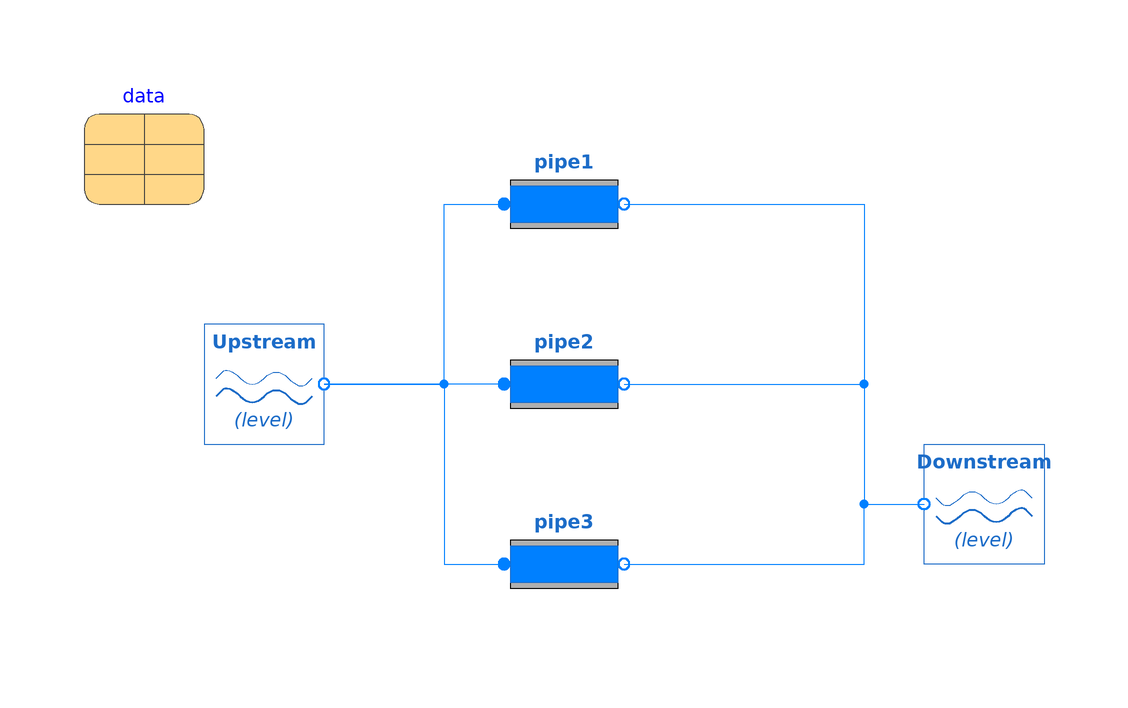

This picture is the connection diagram that the Modelica source below describes through its graphical annotations.

model Test01
  extends AbstractTest;
  OpenHPL.Waterway.Pipe pipe1(H = 0, L = Ln, D_i = 0.8*Dn, D_o = 1.2*Dn) annotation (
    Placement(transformation(origin = {0, 60}, extent = {{-10, -10}, {10, 10}})));
  OpenHPL.Waterway.Pipe pipe2(H = 0, L = Ln, D_i = Dn, D_o = Dn) annotation (
    Placement(transformation(origin = {0, 30}, extent = {{-10, -10}, {10, 10}})));
  OpenHPL.Waterway.Pipe pipe3(H = 0, L = Ln, D_i = 1.2*Dn, D_o = 0.8*Dn) annotation (
    Placement(transformation(extent = {{-10, -10}, {10, 10}})));
equation
 error=sqrt((pipe1.mdot-pipe2.mdot)^2 + (pipe2.mdot-pipe3.mdot)^2 + (pipe3.mdot-pipe1.mdot)^2);
connect(Upstream.o, pipe1.i) annotation (
    Line(points = {{-40, 30}, {-20, 30}, {-20, 60}, {-10, 60}}, color = {0, 128, 255}));
connect(pipe2.i, Upstream.o) annotation (
    Line(points = {{-10, 30}, {-40, 30}}, color = {0, 128, 255}));
connect(Upstream.o, pipe3.i) annotation (
    Line(points = {{-40, 30}, {-20, 30}, {-20, 0}, {-10, 0}}, color = {0, 128, 255}));
connect(pipe1.o, Downstream.o) annotation (
    Line(points = {{10, 60}, {50, 60}, {50, 10}, {60, 10}}, color = {0, 128, 255}));
connect(pipe2.o, Downstream.o) annotation (
    Line(points = {{10, 30}, {50, 30}, {50, 10}, {60, 10}}, color = {0, 128, 255}));
connect(pipe3.o, Downstream.o) annotation (
    Line(points = {{10, 0}, {50, 0}, {50, 10}, {60, 10}}, color = {0, 128, 255}));
annotation (
    experiment(StartTime = 0, StopTime = 1, Tolerance = 1e-06, Interval = 0.002));
end Test01;